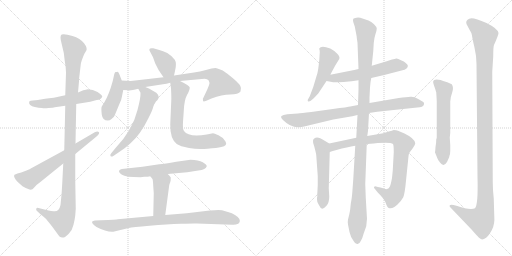
t = 0.00 s
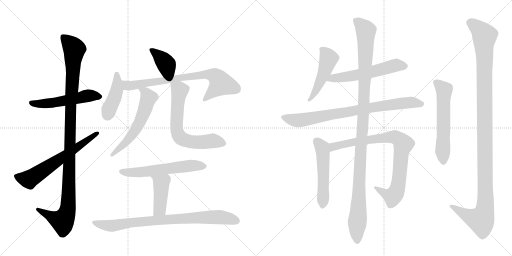
t = 3.09 s
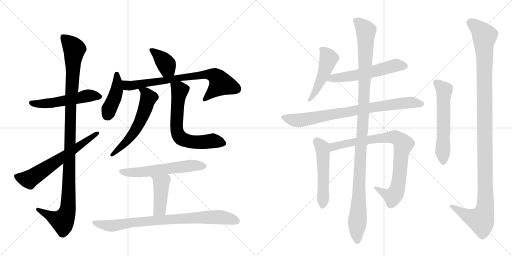
t = 6.19 s
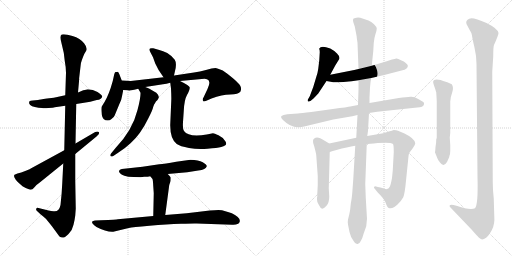
t = 9.28 s
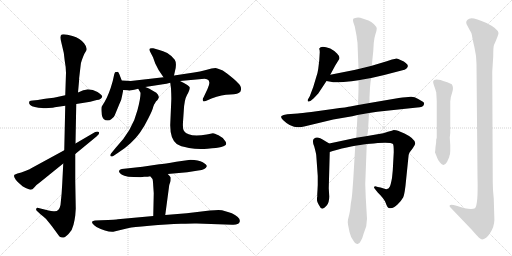
t = 12.38 s
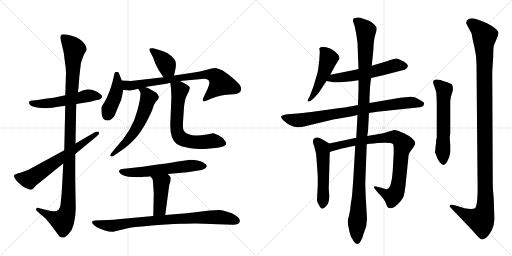
t = 15.47 s

The animated SVG that drew these frames (rendered in a browser with its animation timeline set to each time). Animation: 19 CSS @keyframes rules; one cycle of 15.47 s.

<svg version="1.1" viewBox="0 0 2048 1024" xmlns="http://www.w3.org/2000/svg">
  <g stroke="lightgray" stroke-dasharray="1,1" stroke-width="1" transform="scale(4, 4)">
    <line x1="0" y1="0" x2="256" y2="256"></line>
    <line x1="256" y1="0" x2="0" y2="256"></line>
    <line x1="128" y1="0" x2="128" y2="256"></line>
    <line x1="0" y1="128" x2="256" y2="128"></line>
    <line x1="256" y1="0" x2="512" y2="256"></line>
    <line x1="512" y1="0" x2="256" y2="256"></line>
    <line x1="384" y1="0" x2="384" y2="256"></line>
    <line x1="256" y1="128" x2="512" y2="128"></line>
  </g>
<g transform="scale(1, -1) translate(0, -850)">
   <style type="text/css">
    @keyframes keyframes0 {
      from {
       stroke: black;
       stroke-dashoffset: 534;
       stroke-width: 128;
       }
       63% {
       animation-timing-function: step-end;
       stroke: black;
       stroke-dashoffset: 0;
       stroke-width: 128;
       }
       to {
       stroke: black;
       stroke-width: 1024;
       }
       }
       #make-me-a-hanzi-animation-0 {
         animation: keyframes0 0.684570s both;
         animation-delay: 0.000000s;
         animation-timing-function: linear;
       }
    @keyframes keyframes1 {
      from {
       stroke: black;
       stroke-dashoffset: 1123;
       stroke-width: 128;
       }
       79% {
       animation-timing-function: step-end;
       stroke: black;
       stroke-dashoffset: 0;
       stroke-width: 128;
       }
       to {
       stroke: black;
       stroke-width: 1024;
       }
       }
       #make-me-a-hanzi-animation-1 {
         animation: keyframes1 1.163900s both;
         animation-delay: 0.684570s;
         animation-timing-function: linear;
       }
    @keyframes keyframes2 {
      from {
       stroke: black;
       stroke-dashoffset: 641;
       stroke-width: 128;
       }
       68% {
       animation-timing-function: step-end;
       stroke: black;
       stroke-dashoffset: 0;
       stroke-width: 128;
       }
       to {
       stroke: black;
       stroke-width: 1024;
       }
       }
       #make-me-a-hanzi-animation-2 {
         animation: keyframes2 0.771647s both;
         animation-delay: 1.848470s;
         animation-timing-function: linear;
       }
    @keyframes keyframes3 {
      from {
       stroke: black;
       stroke-dashoffset: 383;
       stroke-width: 128;
       }
       55% {
       animation-timing-function: step-end;
       stroke: black;
       stroke-dashoffset: 0;
       stroke-width: 128;
       }
       to {
       stroke: black;
       stroke-width: 1024;
       }
       }
       #make-me-a-hanzi-animation-3 {
         animation: keyframes3 0.561686s both;
         animation-delay: 2.620117s;
         animation-timing-function: linear;
       }
    @keyframes keyframes4 {
      from {
       stroke: black;
       stroke-dashoffset: 428;
       stroke-width: 128;
       }
       58% {
       animation-timing-function: step-end;
       stroke: black;
       stroke-dashoffset: 0;
       stroke-width: 128;
       }
       to {
       stroke: black;
       stroke-width: 1024;
       }
       }
       #make-me-a-hanzi-animation-4 {
         animation: keyframes4 0.598307s both;
         animation-delay: 3.181803s;
         animation-timing-function: linear;
       }
    @keyframes keyframes5 {
      from {
       stroke: black;
       stroke-dashoffset: 762;
       stroke-width: 128;
       }
       71% {
       animation-timing-function: step-end;
       stroke: black;
       stroke-dashoffset: 0;
       stroke-width: 128;
       }
       to {
       stroke: black;
       stroke-width: 1024;
       }
       }
       #make-me-a-hanzi-animation-5 {
         animation: keyframes5 0.870117s both;
         animation-delay: 3.780111s;
         animation-timing-function: linear;
       }
    @keyframes keyframes6 {
      from {
       stroke: black;
       stroke-dashoffset: 583;
       stroke-width: 128;
       }
       65% {
       animation-timing-function: step-end;
       stroke: black;
       stroke-dashoffset: 0;
       stroke-width: 128;
       }
       to {
       stroke: black;
       stroke-width: 1024;
       }
       }
       #make-me-a-hanzi-animation-6 {
         animation: keyframes6 0.724447s both;
         animation-delay: 4.650228s;
         animation-timing-function: linear;
       }
    @keyframes keyframes7 {
      from {
       stroke: black;
       stroke-dashoffset: 660;
       stroke-width: 128;
       }
       68% {
       animation-timing-function: step-end;
       stroke: black;
       stroke-dashoffset: 0;
       stroke-width: 128;
       }
       to {
       stroke: black;
       stroke-width: 1024;
       }
       }
       #make-me-a-hanzi-animation-7 {
         animation: keyframes7 0.787109s both;
         animation-delay: 5.374674s;
         animation-timing-function: linear;
       }
    @keyframes keyframes8 {
      from {
       stroke: black;
       stroke-dashoffset: 591;
       stroke-width: 128;
       }
       66% {
       animation-timing-function: step-end;
       stroke: black;
       stroke-dashoffset: 0;
       stroke-width: 128;
       }
       to {
       stroke: black;
       stroke-width: 1024;
       }
       }
       #make-me-a-hanzi-animation-8 {
         animation: keyframes8 0.730957s both;
         animation-delay: 6.161784s;
         animation-timing-function: linear;
       }
    @keyframes keyframes9 {
      from {
       stroke: black;
       stroke-dashoffset: 432;
       stroke-width: 128;
       }
       58% {
       animation-timing-function: step-end;
       stroke: black;
       stroke-dashoffset: 0;
       stroke-width: 128;
       }
       to {
       stroke: black;
       stroke-width: 1024;
       }
       }
       #make-me-a-hanzi-animation-9 {
         animation: keyframes9 0.601562s both;
         animation-delay: 6.892741s;
         animation-timing-function: linear;
       }
    @keyframes keyframes10 {
      from {
       stroke: black;
       stroke-dashoffset: 830;
       stroke-width: 128;
       }
       73% {
       animation-timing-function: step-end;
       stroke: black;
       stroke-dashoffset: 0;
       stroke-width: 128;
       }
       to {
       stroke: black;
       stroke-width: 1024;
       }
       }
       #make-me-a-hanzi-animation-10 {
         animation: keyframes10 0.925456s both;
         animation-delay: 7.494303s;
         animation-timing-function: linear;
       }
    @keyframes keyframes11 {
      from {
       stroke: black;
       stroke-dashoffset: 491;
       stroke-width: 128;
       }
       62% {
       animation-timing-function: step-end;
       stroke: black;
       stroke-dashoffset: 0;
       stroke-width: 128;
       }
       to {
       stroke: black;
       stroke-width: 1024;
       }
       }
       #make-me-a-hanzi-animation-11 {
         animation: keyframes11 0.649577s both;
         animation-delay: 8.419759s;
         animation-timing-function: linear;
       }
    @keyframes keyframes12 {
      from {
       stroke: black;
       stroke-dashoffset: 568;
       stroke-width: 128;
       }
       65% {
       animation-timing-function: step-end;
       stroke: black;
       stroke-dashoffset: 0;
       stroke-width: 128;
       }
       to {
       stroke: black;
       stroke-width: 1024;
       }
       }
       #make-me-a-hanzi-animation-12 {
         animation: keyframes12 0.712240s both;
         animation-delay: 9.069336s;
         animation-timing-function: linear;
       }
    @keyframes keyframes13 {
      from {
       stroke: black;
       stroke-dashoffset: 815;
       stroke-width: 128;
       }
       73% {
       animation-timing-function: step-end;
       stroke: black;
       stroke-dashoffset: 0;
       stroke-width: 128;
       }
       to {
       stroke: black;
       stroke-width: 1024;
       }
       }
       #make-me-a-hanzi-animation-13 {
         animation: keyframes13 0.913249s both;
         animation-delay: 9.781576s;
         animation-timing-function: linear;
       }
    @keyframes keyframes14 {
      from {
       stroke: black;
       stroke-dashoffset: 523;
       stroke-width: 128;
       }
       63% {
       animation-timing-function: step-end;
       stroke: black;
       stroke-dashoffset: 0;
       stroke-width: 128;
       }
       to {
       stroke: black;
       stroke-width: 1024;
       }
       }
       #make-me-a-hanzi-animation-14 {
         animation: keyframes14 0.675618s both;
         animation-delay: 10.694824s;
         animation-timing-function: linear;
       }
    @keyframes keyframes15 {
      from {
       stroke: black;
       stroke-dashoffset: 859;
       stroke-width: 128;
       }
       74% {
       animation-timing-function: step-end;
       stroke: black;
       stroke-dashoffset: 0;
       stroke-width: 128;
       }
       to {
       stroke: black;
       stroke-width: 1024;
       }
       }
       #make-me-a-hanzi-animation-15 {
         animation: keyframes15 0.949056s both;
         animation-delay: 11.370443s;
         animation-timing-function: linear;
       }
    @keyframes keyframes16 {
      from {
       stroke: black;
       stroke-dashoffset: 1157;
       stroke-width: 128;
       }
       79% {
       animation-timing-function: step-end;
       stroke: black;
       stroke-dashoffset: 0;
       stroke-width: 128;
       }
       to {
       stroke: black;
       stroke-width: 1024;
       }
       }
       #make-me-a-hanzi-animation-16 {
         animation: keyframes16 1.191569s both;
         animation-delay: 12.319499s;
         animation-timing-function: linear;
       }
    @keyframes keyframes17 {
      from {
       stroke: black;
       stroke-dashoffset: 588;
       stroke-width: 128;
       }
       66% {
       animation-timing-function: step-end;
       stroke: black;
       stroke-dashoffset: 0;
       stroke-width: 128;
       }
       to {
       stroke: black;
       stroke-width: 1024;
       }
       }
       #make-me-a-hanzi-animation-17 {
         animation: keyframes17 0.728516s both;
         animation-delay: 13.511068s;
         animation-timing-function: linear;
       }
    @keyframes keyframes18 {
      from {
       stroke: black;
       stroke-dashoffset: 1207;
       stroke-width: 128;
       }
       80% {
       animation-timing-function: step-end;
       stroke: black;
       stroke-dashoffset: 0;
       stroke-width: 128;
       }
       to {
       stroke: black;
       stroke-width: 1024;
       }
       }
       #make-me-a-hanzi-animation-18 {
         animation: keyframes18 1.232259s both;
         animation-delay: 14.239583s;
         animation-timing-function: linear;
       }
</style>
<path d="M 215 459 L 188 456 Q 157 452 152 450 L 131 448 Q 121 448 117 444 Q 116 442 117 435 Q 121 424 154 419 L 168 418 Q 174 416 194 418 Q 214 419 219 421 L 261 427 L 305 434 L 361 443 L 387 450 Q 405 451 409 464 Q 409 470 390 482 Q 372 493 351 493 Q 336 489 333 489 L 312 480 L 261 469 L 215 459 Z" fill="lightgray"></path> 
<path d="M 261 427 L 257 249 L 253 196 L 249 117 Q 247 71 242 30 Q 236 1 214 5 Q 205 5 194 8 L 154 18 Q 147 20 145 15 Q 143 10 148 6 L 163 -8 Q 183 -24 186 -28 L 207 -54 L 237 -95 Q 239 -98 248 -100 Q 258 -103 274 -86 Q 290 -70 294 -49 Q 299 -29 301 -12 L 303 15 L 301 128 L 301 234 L 302 276 L 305 434 L 312 480 L 316 524 Q 316 536 319 558 L 323 592 Q 324 604 337 634 L 343 644 Q 353 655 337 676 Q 321 697 290 706 Q 260 715 247 712 Q 237 708 247 673 Q 257 638 259 606 Q 264 580 264 559 L 261 469 L 261 427 Z" fill="lightgray"></path> 
<path d="M 257 249 L 123 176 Q 122 174 106 168 L 85 160 Q 68 156 58 151 L 57 150 Q 55 143 59 138 Q 61 132 71 122 L 90 105 Q 104 96 113 94 Q 127 87 136 99 Q 145 111 159 120 L 253 196 L 301 234 L 386 304 Q 401 317 395 322 Q 390 326 379 321 L 302 276 L 257 249 Z" fill="lightgray"></path> 
<path d="M 696 548 L 700 566 Q 708 597 699 611 Q 690 625 669 638 Q 652 646 637 650 L 613 657 Q 591 660 600 644 L 612 621 L 621 596 Q 633 568 654 541 C 672 517 689 519 696 548 Z" fill="lightgray"></path> 
<path d="M 487 528 L 477 554 Q 473 563 470 563 Q 467 562 462 562 Q 459 561 457 553 L 451 526 Q 436 471 417 440 L 407 424 Q 404 419 407 392 Q 410 368 431 368 Q 439 368 446 374 Q 456 380 459 389 L 478 435 Q 487 454 488 465 L 493 490 L 487 528 Z" fill="lightgray"></path> 
<path d="M 581 502 L 652 513 Q 665 515 681 519 L 720 526 L 807 534 Q 823 536 828 533 Q 846 526 830 494 L 814 460 Q 810 456 812 447 Q 813 442 823 446 L 846 456 Q 888 472 921 472 Q 954 472 962 484 Q 967 497 961 507 Q 955 517 933 536 Q 911 555 891 568 Q 868 578 862 578 L 846 576 L 820 569 Q 801 564 776 560 L 696 548 L 654 541 L 523 526 L 487 528 C 457 530 463 491 493 490 L 513 489 Q 519 486 553 495 L 581 502 Z" fill="lightgray"></path> 
<path d="M 553 495 L 562 479 Q 563 459 550 410 Q 530 329 463 259 L 445 237 Q 439 230 442 226 Q 446 222 453 226 L 471 238 Q 501 257 522 277 Q 562 312 594 378 Q 611 411 613 423 Q 616 434 621 439 Q 622 443 630 450 L 635 459 Q 636 462 632 471 Q 628 479 613 486 L 596 496 L 581 502 C 553 513 540 518 553 495 Z" fill="lightgray"></path> 
<path d="M 681 519 L 684 496 Q 686 460 685 446 L 681 352 Q 680 295 707 274 Q 720 265 756 258 Q 792 251 830 255 Q 869 258 885 262 Q 912 267 902 284 Q 892 301 874 309 Q 857 317 852 317 L 827 312 Q 754 300 736 326 Q 730 334 732 362 L 735 406 Q 737 451 748 470 Q 759 489 759 500 Q 759 507 720 526 C 693 540 677 548 681 519 Z" fill="lightgray"></path> 
<path d="M 762 211 L 705 203 Q 658 195 637 193 L 570 183 L 487 174 Q 478 172 476 166 Q 475 160 488 151 Q 501 141 562 141 L 577 143 Q 593 143 601 145 L 671 154 L 749 161 L 793 168 Q 824 171 827 185 Q 828 191 811 201 Q 794 211 762 211 Z" fill="lightgray"></path> 
<path d="M 601 145 L 610 134 Q 612 129 613 106 L 615 77 L 613 -14 C 612 -44 657 -40 661 -10 L 677 110 L 681 122 Q 683 125 683 140 Q 681 144 671 154 C 650 176 582 168 601 145 Z" fill="lightgray"></path> 
<path d="M 613 -14 L 471 -27 Q 468 -28 404 -31 L 380 -32 Q 371 -34 369 -36 Q 367 -41 371 -45 Q 375 -50 386 -58 Q 426 -79 453 -77 L 515 -62 Q 529 -59 598 -53 Q 668 -47 724 -45 Q 780 -43 787 -44 L 929 -49 Q 942 -50 953 -45 Q 959 -40 959 -36 Q 960 -32 957 -25 Q 954 -19 940 -10 Q 927 -2 915 1 L 888 9 Q 877 12 839 8 L 747 -3 L 661 -10 L 613 -14 Z" fill="lightgray"></path> 
<path d="M 1321 551 L 1341 588 L 1357 614 Q 1361 623 1348 636 Q 1335 649 1321 656 Q 1284 670 1277 656 L 1277 654 Q 1279 650 1279 641 L 1277 608 L 1273 575 Q 1271 559 1265 542 L 1253 502 L 1239 465 L 1231 451 Q 1230 445 1233 444 Q 1237 443 1243 447 L 1255 457 L 1273 476 L 1306 526 L 1321 551 Z" fill="lightgray"></path> 
<path d="M 1485 538 L 1537 550 L 1610 569 Q 1619 570 1625 575 Q 1639 587 1623 598 Q 1617 604 1604 609 Q 1590 617 1585 616 Q 1580 615 1568 612 L 1547 605 L 1487 587 L 1434 574 L 1417 570 L 1321 551 C 1292 545 1277 531 1306 526 L 1333 521 Q 1339 520 1374 522 Q 1408 524 1434 529 L 1485 538 Z" fill="lightgray"></path> 
<path d="M 1476 398 L 1509 403 L 1669 420 Q 1693 420 1696 433 Q 1698 440 1691.5 443.5 Q 1685 447 1671 455.5 Q 1657 464 1642 463 Q 1627 462 1595 458 L 1478 438 L 1432 430 L 1401 424 Q 1393 422 1331 414 L 1245 402 Q 1204 397 1191 396 L 1149 393 Q 1131 391 1126 386 Q 1121 381 1132 370 Q 1161 341 1191 341 Q 1202 341 1229 347 L 1333 372 L 1409 385 L 1430 390 L 1476 398 Z" fill="lightgray"></path> 
<path d="M 1317 276 L 1297 288 Q 1269 308 1257 296 Q 1253 295 1252 287 Q 1251 278 1257 264 Q 1264 238 1265 229 L 1271 146 L 1271 110 L 1270 90 L 1269 74 L 1269 62 L 1268 60 Q 1268 58 1268 52 Q 1267 45 1275 31 Q 1282 16 1289 15 Q 1295 15 1306 27 Q 1317 39 1317 64 L 1315 97 L 1319 242 C 1320 272 1320 274 1317 276 Z" fill="lightgray"></path> 
<path d="M 1425 299 L 1317 276 C 1288 270 1290 233 1319 242 L 1331 246 L 1346 250 Q 1390 262 1421 267 L 1467 274 L 1495 276 L 1511 278 Q 1563 282 1572 274 Q 1575 270 1575 241 L 1571 168 L 1568 138 Q 1563 111 1559 103 Q 1555 95 1545 93 L 1522 100 L 1511 102 Q 1498 107 1497 103 Q 1493 100 1503 90 L 1511 80 Q 1536 56 1543 38 Q 1549 20 1555 18 Q 1573 14 1590 32 Q 1607 49 1613 61 Q 1619 72 1625 137 L 1633 215 Q 1634 233 1637 238 Q 1640 243 1651 257 Q 1661 270 1661 277 Q 1659 296 1618 316 L 1592 327 Q 1585 330 1575 330 Q 1569 328 1555 324 L 1533 317 L 1469 306 L 1425 299 Z" fill="lightgray"></path> 
<path d="M 1478 438 L 1478 460 L 1480 500 Q 1482 526 1485 538 L 1487 587 L 1493 645 L 1495 678 Q 1497 699 1502 714 Q 1507 729 1507 736 Q 1507 743 1496 753.5 Q 1485 764 1474 768 L 1441 779 Q 1435 781 1425.5 779.5 Q 1416 778 1413 775 Q 1411 770 1413 762 L 1419 744 L 1425 713 Q 1427 705 1427 699 L 1430 679 L 1434 574 L 1434 529 L 1434 492 L 1432 430 L 1430 390 L 1425 299 L 1421 267 L 1413 132 L 1409 78 Q 1408 62 1403 34 Q 1401 7 1397 -8 L 1392 -28 Q 1390 -38 1392 -48 Q 1394 -58 1398 -78 Q 1402 -98 1415 -115 Q 1422 -128 1430.5 -126 Q 1439 -124 1443 -114 Q 1450 -103 1455 -83 L 1465 -55 Q 1467 -33 1468 -26 L 1463 60 L 1461 114 L 1467 274 L 1469 306 L 1472 326 L 1476 398 L 1478 438 Z" fill="lightgray"></path> 
<path d="M 1746 295 L 1745 293 Q 1745 277 1742 262 L 1741 248 L 1740 241 L 1740 240 L 1741 238 L 1749 218 Q 1752 209 1760 200 Q 1775 180 1788 202 L 1797 222 L 1797 224 Q 1801 232 1801 246 L 1801 270 L 1799 300 L 1801 318 L 1801 444 Q 1801 460 1808.5 479.5 Q 1816 499 1807 513 Q 1787 523 1776 525.5 Q 1765 528 1763 530 Q 1736 536 1733 526 Q 1731 521 1736 508 Q 1741 495 1745 480 Q 1747 448 1747 444 L 1747 300 L 1746 295 Z" fill="lightgray"></path> 
<path d="M 1975 56 Q 1971 89 1971 122 L 1969 563 L 1973 626 Q 1973 664 1976 670 Q 1994 710 1994 718 Q 1992 735 1946 758 Q 1890 783 1877 775 Q 1861 768 1866 754 L 1877 733 Q 1887 718 1888 708 Q 1889 698 1897.5 662 Q 1906 626 1906 594 L 1910 142 Q 1913 30 1900 17 Q 1889 11 1858 17 Q 1848 21 1826 27 L 1814 30 Q 1803 33 1799 29 Q 1797 24 1801 21 L 1887 -69 Q 1908 -93 1915 -100 Q 1922 -107 1928 -107.5 Q 1934 -108 1944.5 -100.5 Q 1955 -93 1967.5 -70 Q 1980 -47 1977 -11 L 1975 56 Z" fill="lightgray"></path> 
      <clipPath id="make-me-a-hanzi-clip-0">
      <path d="M 215 459 L 188 456 Q 157 452 152 450 L 131 448 Q 121 448 117 444 Q 116 442 117 435 Q 121 424 154 419 L 168 418 Q 174 416 194 418 Q 214 419 219 421 L 261 427 L 305 434 L 361 443 L 387 450 Q 405 451 409 464 Q 409 470 390 482 Q 372 493 351 493 Q 336 489 333 489 L 312 480 L 261 469 L 215 459 Z" fill="lightgray"></path>
      </clipPath>
      <path clip-path="url(#make-me-a-hanzi-clip-0)" d="M 126 440 L 147 434 L 201 437 L 356 468 L 400 463 " fill="none" id="make-me-a-hanzi-animation-0" stroke-dasharray="406 812" stroke-linecap="round"></path>

      <clipPath id="make-me-a-hanzi-clip-1">
      <path d="M 261 427 L 257 249 L 253 196 L 249 117 Q 247 71 242 30 Q 236 1 214 5 Q 205 5 194 8 L 154 18 Q 147 20 145 15 Q 143 10 148 6 L 163 -8 Q 183 -24 186 -28 L 207 -54 L 237 -95 Q 239 -98 248 -100 Q 258 -103 274 -86 Q 290 -70 294 -49 Q 299 -29 301 -12 L 303 15 L 301 128 L 301 234 L 302 276 L 305 434 L 312 480 L 316 524 Q 316 536 319 558 L 323 592 Q 324 604 337 634 L 343 644 Q 353 655 337 676 Q 321 697 290 706 Q 260 715 247 712 Q 237 708 247 673 Q 257 638 259 606 Q 264 580 264 559 L 261 469 L 261 427 Z" fill="lightgray"></path>
      </clipPath>
      <path clip-path="url(#make-me-a-hanzi-clip-1)" d="M 253 703 L 297 654 L 282 434 L 272 22 L 263 -13 L 246 -34 L 151 12 " fill="none" id="make-me-a-hanzi-animation-1" stroke-dasharray="995 1990" stroke-linecap="round"></path>

      <clipPath id="make-me-a-hanzi-clip-2">
      <path d="M 257 249 L 123 176 Q 122 174 106 168 L 85 160 Q 68 156 58 151 L 57 150 Q 55 143 59 138 Q 61 132 71 122 L 90 105 Q 104 96 113 94 Q 127 87 136 99 Q 145 111 159 120 L 253 196 L 301 234 L 386 304 Q 401 317 395 322 Q 390 326 379 321 L 302 276 L 257 249 Z" fill="lightgray"></path>
      </clipPath>
      <path clip-path="url(#make-me-a-hanzi-clip-2)" d="M 63 145 L 107 133 L 125 138 L 390 318 " fill="none" id="make-me-a-hanzi-animation-2" stroke-dasharray="513 1026" stroke-linecap="round"></path>

      <clipPath id="make-me-a-hanzi-clip-3">
      <path d="M 696 548 L 700 566 Q 708 597 699 611 Q 690 625 669 638 Q 652 646 637 650 L 613 657 Q 591 660 600 644 L 612 621 L 621 596 Q 633 568 654 541 C 672 517 689 519 696 548 Z" fill="lightgray"></path>
      </clipPath>
      <path clip-path="url(#make-me-a-hanzi-clip-3)" d="M 607 650 L 656 605 L 670 574 L 688 555 " fill="none" id="make-me-a-hanzi-animation-3" stroke-dasharray="255 510" stroke-linecap="round"></path>

      <clipPath id="make-me-a-hanzi-clip-4">
      <path d="M 487 528 L 477 554 Q 473 563 470 563 Q 467 562 462 562 Q 459 561 457 553 L 451 526 Q 436 471 417 440 L 407 424 Q 404 419 407 392 Q 410 368 431 368 Q 439 368 446 374 Q 456 380 459 389 L 478 435 Q 487 454 488 465 L 493 490 L 487 528 Z" fill="lightgray"></path>
      </clipPath>
      <path clip-path="url(#make-me-a-hanzi-clip-4)" d="M 467 554 L 467 489 L 429 389 " fill="none" id="make-me-a-hanzi-animation-4" stroke-dasharray="300 600" stroke-linecap="round"></path>

      <clipPath id="make-me-a-hanzi-clip-5">
      <path d="M 581 502 L 652 513 Q 665 515 681 519 L 720 526 L 807 534 Q 823 536 828 533 Q 846 526 830 494 L 814 460 Q 810 456 812 447 Q 813 442 823 446 L 846 456 Q 888 472 921 472 Q 954 472 962 484 Q 967 497 961 507 Q 955 517 933 536 Q 911 555 891 568 Q 868 578 862 578 L 846 576 L 820 569 Q 801 564 776 560 L 696 548 L 654 541 L 523 526 L 487 528 C 457 530 463 491 493 490 L 513 489 Q 519 486 553 495 L 581 502 Z" fill="lightgray"></path>
      </clipPath>
      <path clip-path="url(#make-me-a-hanzi-clip-5)" d="M 493 522 L 509 508 L 524 507 L 817 552 L 861 546 L 884 516 L 818 453 " fill="none" id="make-me-a-hanzi-animation-5" stroke-dasharray="634 1268" stroke-linecap="round"></path>

      <clipPath id="make-me-a-hanzi-clip-6">
      <path d="M 553 495 L 562 479 Q 563 459 550 410 Q 530 329 463 259 L 445 237 Q 439 230 442 226 Q 446 222 453 226 L 471 238 Q 501 257 522 277 Q 562 312 594 378 Q 611 411 613 423 Q 616 434 621 439 Q 622 443 630 450 L 635 459 Q 636 462 632 471 Q 628 479 613 486 L 596 496 L 581 502 C 553 513 540 518 553 495 Z" fill="lightgray"></path>
      </clipPath>
      <path clip-path="url(#make-me-a-hanzi-clip-6)" d="M 561 494 L 578 485 L 594 459 L 567 380 L 532 314 L 448 230 " fill="none" id="make-me-a-hanzi-animation-6" stroke-dasharray="455 910" stroke-linecap="round"></path>

      <clipPath id="make-me-a-hanzi-clip-7">
      <path d="M 681 519 L 684 496 Q 686 460 685 446 L 681 352 Q 680 295 707 274 Q 720 265 756 258 Q 792 251 830 255 Q 869 258 885 262 Q 912 267 902 284 Q 892 301 874 309 Q 857 317 852 317 L 827 312 Q 754 300 736 326 Q 730 334 732 362 L 735 406 Q 737 451 748 470 Q 759 489 759 500 Q 759 507 720 526 C 693 540 677 548 681 519 Z" fill="lightgray"></path>
      </clipPath>
      <path clip-path="url(#make-me-a-hanzi-clip-7)" d="M 689 514 L 718 489 L 706 359 L 714 309 L 730 293 L 767 282 L 850 287 L 889 276 " fill="none" id="make-me-a-hanzi-animation-7" stroke-dasharray="532 1064" stroke-linecap="round"></path>

      <clipPath id="make-me-a-hanzi-clip-8">
      <path d="M 762 211 L 705 203 Q 658 195 637 193 L 570 183 L 487 174 Q 478 172 476 166 Q 475 160 488 151 Q 501 141 562 141 L 577 143 Q 593 143 601 145 L 671 154 L 749 161 L 793 168 Q 824 171 827 185 Q 828 191 811 201 Q 794 211 762 211 Z" fill="lightgray"></path>
      </clipPath>
      <path clip-path="url(#make-me-a-hanzi-clip-8)" d="M 485 165 L 551 160 L 758 187 L 818 185 " fill="none" id="make-me-a-hanzi-animation-8" stroke-dasharray="463 926" stroke-linecap="round"></path>

      <clipPath id="make-me-a-hanzi-clip-9">
      <path d="M 601 145 L 610 134 Q 612 129 613 106 L 615 77 L 613 -14 C 612 -44 657 -40 661 -10 L 677 110 L 681 122 Q 683 125 683 140 Q 681 144 671 154 C 650 176 582 168 601 145 Z" fill="lightgray"></path>
      </clipPath>
      <path clip-path="url(#make-me-a-hanzi-clip-9)" d="M 609 142 L 639 123 L 645 107 L 639 13 L 618 -7 " fill="none" id="make-me-a-hanzi-animation-9" stroke-dasharray="304 608" stroke-linecap="round"></path>

      <clipPath id="make-me-a-hanzi-clip-10">
      <path d="M 613 -14 L 471 -27 Q 468 -28 404 -31 L 380 -32 Q 371 -34 369 -36 Q 367 -41 371 -45 Q 375 -50 386 -58 Q 426 -79 453 -77 L 515 -62 Q 529 -59 598 -53 Q 668 -47 724 -45 Q 780 -43 787 -44 L 929 -49 Q 942 -50 953 -45 Q 959 -40 959 -36 Q 960 -32 957 -25 Q 954 -19 940 -10 Q 927 -2 915 1 L 888 9 Q 877 12 839 8 L 747 -3 L 661 -10 L 613 -14 Z" fill="lightgray"></path>
      </clipPath>
      <path clip-path="url(#make-me-a-hanzi-clip-10)" d="M 376 -39 L 448 -53 L 575 -35 L 850 -18 L 887 -19 L 945 -33 " fill="none" id="make-me-a-hanzi-animation-10" stroke-dasharray="702 1404" stroke-linecap="round"></path>

      <clipPath id="make-me-a-hanzi-clip-11">
      <path d="M 1321 551 L 1341 588 L 1357 614 Q 1361 623 1348 636 Q 1335 649 1321 656 Q 1284 670 1277 656 L 1277 654 Q 1279 650 1279 641 L 1277 608 L 1273 575 Q 1271 559 1265 542 L 1253 502 L 1239 465 L 1231 451 Q 1230 445 1233 444 Q 1237 443 1243 447 L 1255 457 L 1273 476 L 1306 526 L 1321 551 Z" fill="lightgray"></path>
      </clipPath>
      <path clip-path="url(#make-me-a-hanzi-clip-11)" d="M 1284 655 L 1315 616 L 1296 557 L 1265 490 L 1237 449 " fill="none" id="make-me-a-hanzi-animation-11" stroke-dasharray="363 726" stroke-linecap="round"></path>

      <clipPath id="make-me-a-hanzi-clip-12">
      <path d="M 1485 538 L 1537 550 L 1610 569 Q 1619 570 1625 575 Q 1639 587 1623 598 Q 1617 604 1604 609 Q 1590 617 1585 616 Q 1580 615 1568 612 L 1547 605 L 1487 587 L 1434 574 L 1417 570 L 1321 551 C 1292 545 1277 531 1306 526 L 1333 521 Q 1339 520 1374 522 Q 1408 524 1434 529 L 1485 538 Z" fill="lightgray"></path>
      </clipPath>
      <path clip-path="url(#make-me-a-hanzi-clip-12)" d="M 1314 530 L 1424 549 L 1579 588 L 1619 586 " fill="none" id="make-me-a-hanzi-animation-12" stroke-dasharray="440 880" stroke-linecap="round"></path>

      <clipPath id="make-me-a-hanzi-clip-13">
      <path d="M 1476 398 L 1509 403 L 1669 420 Q 1693 420 1696 433 Q 1698 440 1691.5 443.5 Q 1685 447 1671 455.5 Q 1657 464 1642 463 Q 1627 462 1595 458 L 1478 438 L 1432 430 L 1401 424 Q 1393 422 1331 414 L 1245 402 Q 1204 397 1191 396 L 1149 393 Q 1131 391 1126 386 Q 1121 381 1132 370 Q 1161 341 1191 341 Q 1202 341 1229 347 L 1333 372 L 1409 385 L 1430 390 L 1476 398 Z" fill="lightgray"></path>
      </clipPath>
      <path clip-path="url(#make-me-a-hanzi-clip-13)" d="M 1134 382 L 1161 372 L 1202 369 L 1591 435 L 1656 440 L 1685 434 " fill="none" id="make-me-a-hanzi-animation-13" stroke-dasharray="687 1374" stroke-linecap="round"></path>

      <clipPath id="make-me-a-hanzi-clip-14">
      <path d="M 1317 276 L 1297 288 Q 1269 308 1257 296 Q 1253 295 1252 287 Q 1251 278 1257 264 Q 1264 238 1265 229 L 1271 146 L 1271 110 L 1270 90 L 1269 74 L 1269 62 L 1268 60 Q 1268 58 1268 52 Q 1267 45 1275 31 Q 1282 16 1289 15 Q 1295 15 1306 27 Q 1317 39 1317 64 L 1315 97 L 1319 242 C 1320 272 1320 274 1317 276 Z" fill="lightgray"></path>
      </clipPath>
      <path clip-path="url(#make-me-a-hanzi-clip-14)" d="M 1268 284 L 1289 257 L 1292 235 L 1290 24 " fill="none" id="make-me-a-hanzi-animation-14" stroke-dasharray="395 790" stroke-linecap="round"></path>

      <clipPath id="make-me-a-hanzi-clip-15">
      <path d="M 1425 299 L 1317 276 C 1288 270 1290 233 1319 242 L 1331 246 L 1346 250 Q 1390 262 1421 267 L 1467 274 L 1495 276 L 1511 278 Q 1563 282 1572 274 Q 1575 270 1575 241 L 1571 168 L 1568 138 Q 1563 111 1559 103 Q 1555 95 1545 93 L 1522 100 L 1511 102 Q 1498 107 1497 103 Q 1493 100 1503 90 L 1511 80 Q 1536 56 1543 38 Q 1549 20 1555 18 Q 1573 14 1590 32 Q 1607 49 1613 61 Q 1619 72 1625 137 L 1633 215 Q 1634 233 1637 238 Q 1640 243 1651 257 Q 1661 270 1661 277 Q 1659 296 1618 316 L 1592 327 Q 1585 330 1575 330 Q 1569 328 1555 324 L 1533 317 L 1469 306 L 1425 299 Z" fill="lightgray"></path>
      </clipPath>
      <path clip-path="url(#make-me-a-hanzi-clip-15)" d="M 1324 248 L 1330 260 L 1343 266 L 1435 286 L 1568 302 L 1599 290 L 1613 273 L 1604 232 L 1596 128 L 1584 80 L 1571 64 L 1541 74 L 1504 98 " fill="none" id="make-me-a-hanzi-animation-15" stroke-dasharray="731 1462" stroke-linecap="round"></path>

      <clipPath id="make-me-a-hanzi-clip-16">
      <path d="M 1478 438 L 1478 460 L 1480 500 Q 1482 526 1485 538 L 1487 587 L 1493 645 L 1495 678 Q 1497 699 1502 714 Q 1507 729 1507 736 Q 1507 743 1496 753.5 Q 1485 764 1474 768 L 1441 779 Q 1435 781 1425.5 779.5 Q 1416 778 1413 775 Q 1411 770 1413 762 L 1419 744 L 1425 713 Q 1427 705 1427 699 L 1430 679 L 1434 574 L 1434 529 L 1434 492 L 1432 430 L 1430 390 L 1425 299 L 1421 267 L 1413 132 L 1409 78 Q 1408 62 1403 34 Q 1401 7 1397 -8 L 1392 -28 Q 1390 -38 1392 -48 Q 1394 -58 1398 -78 Q 1402 -98 1415 -115 Q 1422 -128 1430.5 -126 Q 1439 -124 1443 -114 Q 1450 -103 1455 -83 L 1465 -55 Q 1467 -33 1468 -26 L 1463 60 L 1461 114 L 1467 274 L 1469 306 L 1472 326 L 1476 398 L 1478 438 Z" fill="lightgray"></path>
      </clipPath>
      <path clip-path="url(#make-me-a-hanzi-clip-16)" d="M 1422 769 L 1463 728 L 1455 419 L 1441 228 L 1429 -114 " fill="none" id="make-me-a-hanzi-animation-16" stroke-dasharray="1029 2058" stroke-linecap="round"></path>

      <clipPath id="make-me-a-hanzi-clip-17">
      <path d="M 1746 295 L 1745 293 Q 1745 277 1742 262 L 1741 248 L 1740 241 L 1740 240 L 1741 238 L 1749 218 Q 1752 209 1760 200 Q 1775 180 1788 202 L 1797 222 L 1797 224 Q 1801 232 1801 246 L 1801 270 L 1799 300 L 1801 318 L 1801 444 Q 1801 460 1808.5 479.5 Q 1816 499 1807 513 Q 1787 523 1776 525.5 Q 1765 528 1763 530 Q 1736 536 1733 526 Q 1731 521 1736 508 Q 1741 495 1745 480 Q 1747 448 1747 444 L 1747 300 L 1746 295 Z" fill="lightgray"></path>
      </clipPath>
      <path clip-path="url(#make-me-a-hanzi-clip-17)" d="M 1742 522 L 1777 490 L 1774 205 " fill="none" id="make-me-a-hanzi-animation-17" stroke-dasharray="460 920" stroke-linecap="round"></path>

      <clipPath id="make-me-a-hanzi-clip-18">
      <path d="M 1975 56 Q 1971 89 1971 122 L 1969 563 L 1973 626 Q 1973 664 1976 670 Q 1994 710 1994 718 Q 1992 735 1946 758 Q 1890 783 1877 775 Q 1861 768 1866 754 L 1877 733 Q 1887 718 1888 708 Q 1889 698 1897.5 662 Q 1906 626 1906 594 L 1910 142 Q 1913 30 1900 17 Q 1889 11 1858 17 Q 1848 21 1826 27 L 1814 30 Q 1803 33 1799 29 Q 1797 24 1801 21 L 1887 -69 Q 1908 -93 1915 -100 Q 1922 -107 1928 -107.5 Q 1934 -108 1944.5 -100.5 Q 1955 -93 1967.5 -70 Q 1980 -47 1977 -11 L 1975 56 Z" fill="lightgray"></path>
      </clipPath>
      <path clip-path="url(#make-me-a-hanzi-clip-18)" d="M 1880 760 L 1922 729 L 1938 706 L 1941 21 L 1924 -31 L 1868 -12 L 1807 27 " fill="none" id="make-me-a-hanzi-animation-18" stroke-dasharray="1079 2158" stroke-linecap="round"></path>

</g>
</svg>
